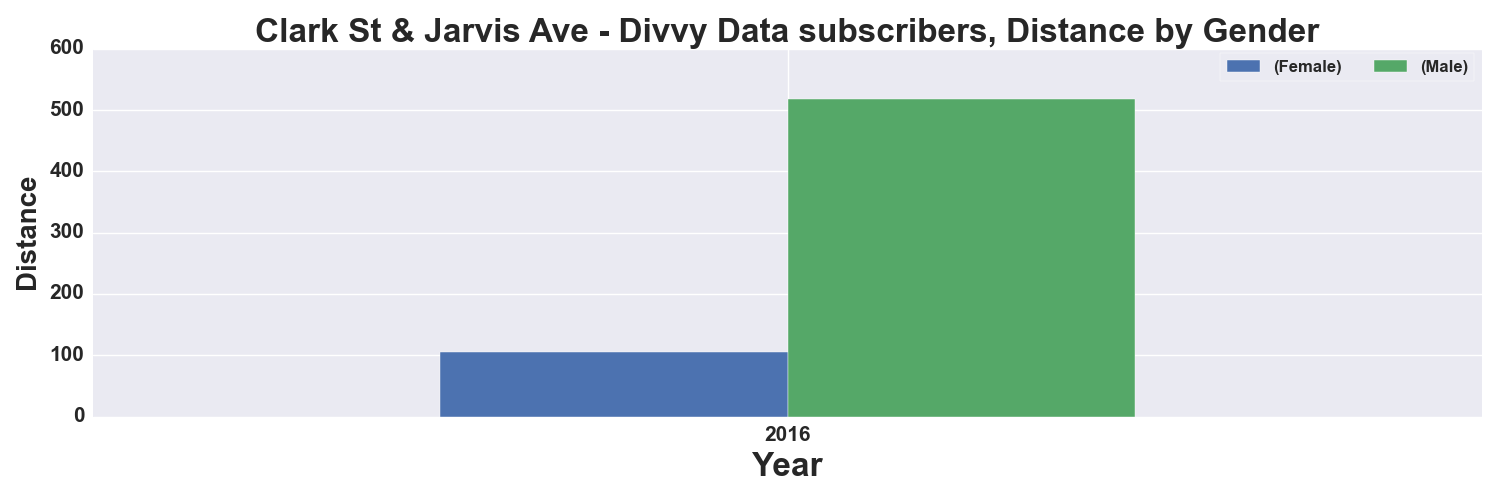

The file beside this chart, header and first rows:
, START TIME YEAR, DISTANCE_Miles, DISTANCE_Miles
GENDER, , Female, Male
0, 2016, 106.0, 518.0
